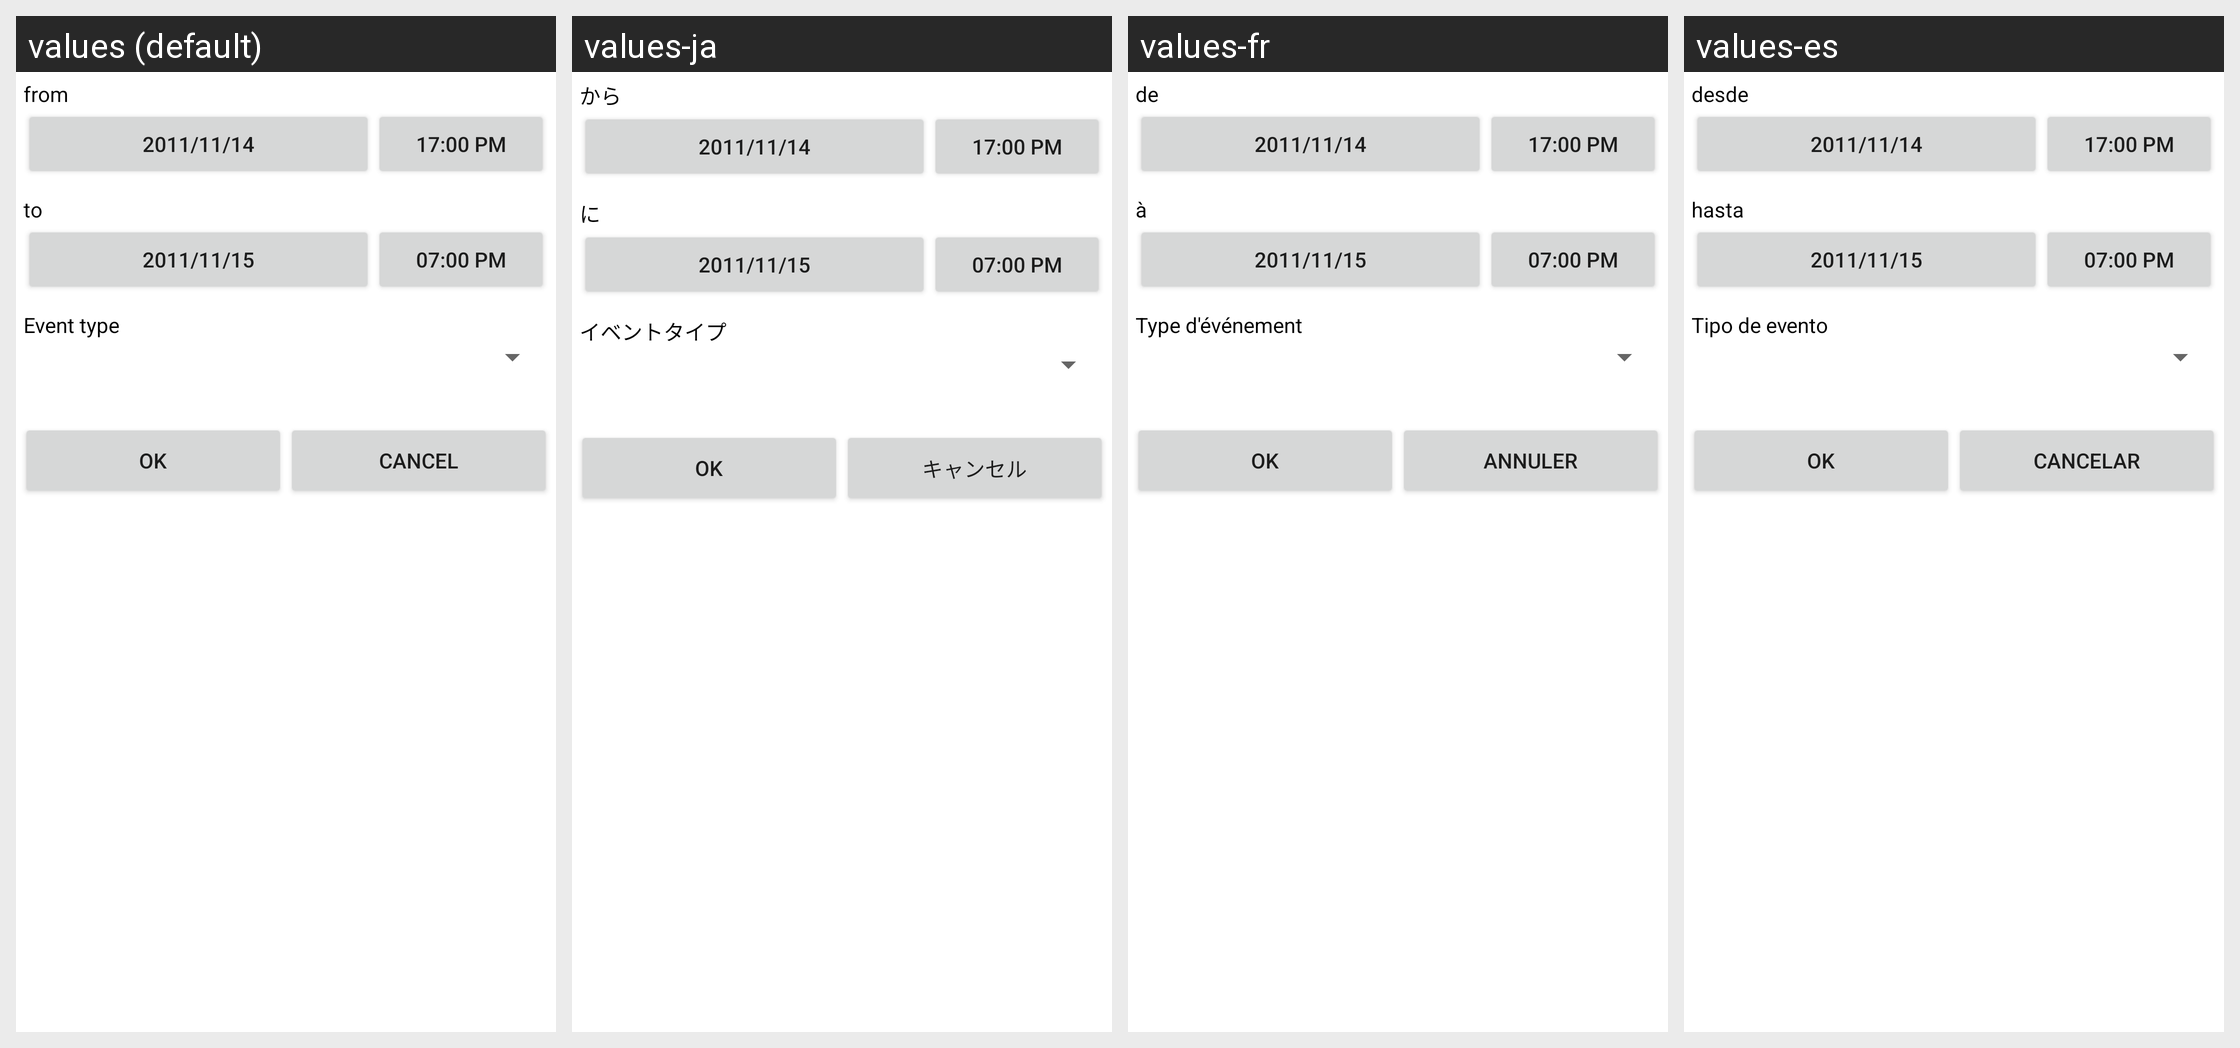

The same Android screen rendered under several of its app's locales, left to right. List the strings drawn on it with the default value and each locale's translation.
Android screen res/layout/search_event_custom.xml rendered under 4 locales, left to right: values (default), values-ja, values-fr, values-es. Device: Nexus 5 (rendered at 1080×1920; each locale shown at half size, 540×960, under a caption strip naming it); theme Theme.MaterialComponents.DayNight.NoActionBar.
Other locales in the repository, not shown: values-it, values-zh-rCN, values-zh-rHK, values-zh-rTW.
Strings drawn on this screen, with the default value and each locale's value (text and hints the layout hard-codes, and strings that could not be matched under every locale, appear in the picture but are not listed):

page20_txtSearchEventFrom
  values: from
  values-ja: から
  values-fr: de
  values-es: desde

page20_txtSearchEventTo
  values: to
  values-ja: に
  values-fr: à
  values-es: hasta

page20_txtSearchEventType
  values: Event type
  values-ja: イベントタイプ
  values-fr: Type d'événement
  values-es: Tipo de evento

ok
  values: Ok
  values-ja: Ok
  values-fr: Ok
  values-es: Ok

cancel
  values: Cancel
  values-ja: キャンセル
  values-fr: Annuler
  values-es: Cancelar
